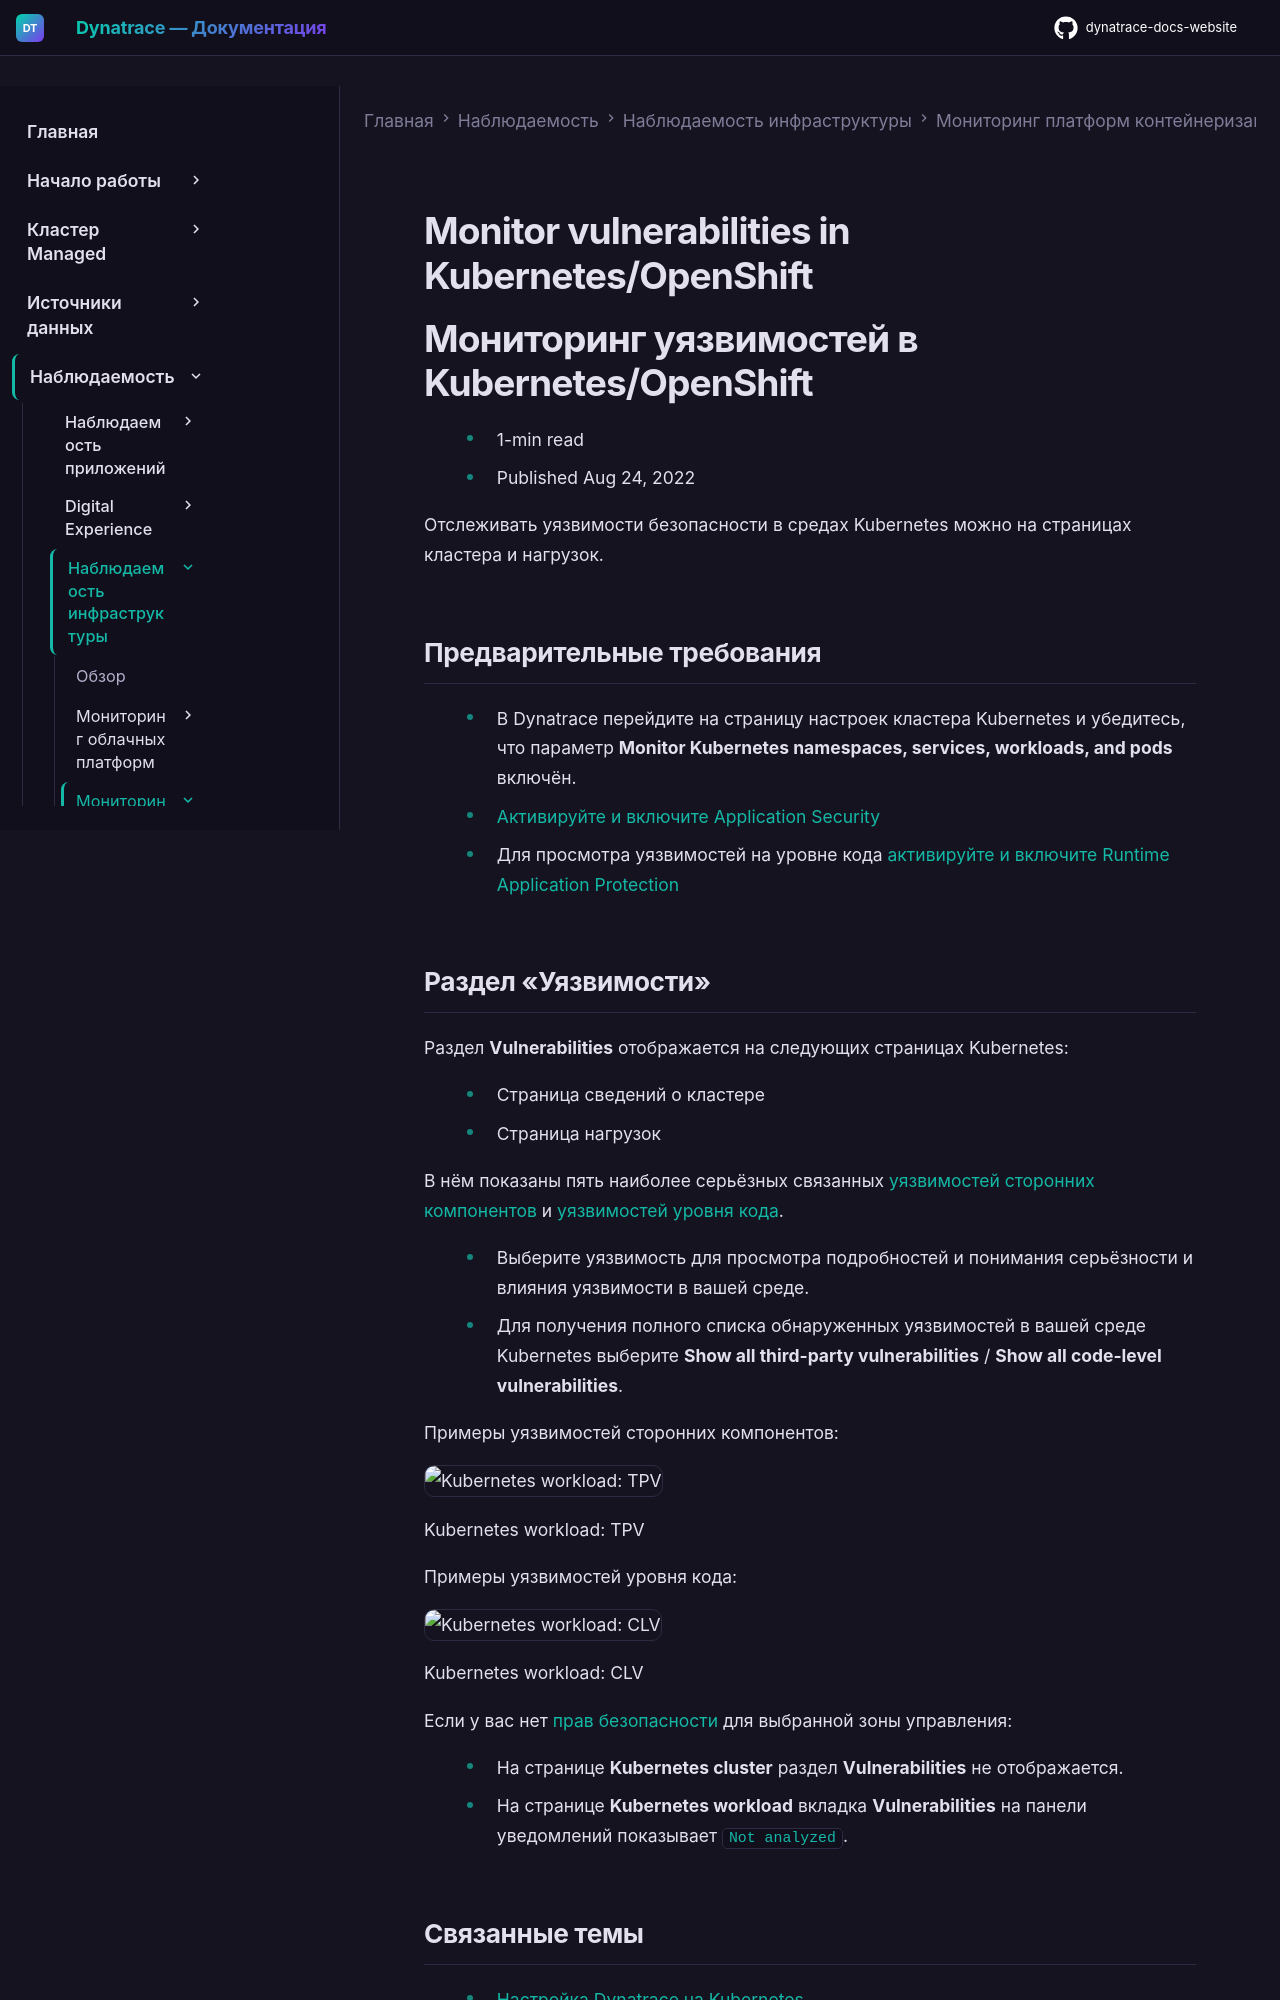

repository: Yerkebulan-Ardabayev/dynatrace-docs-website · page: managed-ru/observe/infrastructure-observability/container-platform-monitoring/kubernetes-monitoring/monitor-vulnerabilities-kubernetes/index.html · generator: mkdocs

---
title: Мониторинг уязвимостей в Kubernetes/OpenShift
source: https://docs.dynatrace.com/managed/observe/infrastructure-observability/container-platform-monitoring/kubernetes-monitoring/monitor-vulnerabilities-kubernetes
scraped: 2026-05-12T12:07:37.263410
---

# Monitor vulnerabilities in Kubernetes/OpenShift

# Мониторинг уязвимостей в Kubernetes/OpenShift

* 1-min read
* Published Aug 24, 2022

Отслеживать уязвимости безопасности в средах Kubernetes можно на страницах кластера и нагрузок.

## Предварительные требования

* В Dynatrace перейдите на страницу настроек кластера Kubernetes и убедитесь, что параметр **Monitor Kubernetes namespaces, services, workloads, and pods** включён.
* [Активируйте и включите Application Security](/managed/secure/application-security "Access the Dynatrace Application Security functionalities.")
* Для просмотра уязвимостей на уровне кода [активируйте и включите Runtime Application Protection](/managed/secure/application-security/application-protection "Set up and configure Dynatrace Runtime Application Protection to monitor attacks and attack-generated code-level vulnerabilities.")

## Раздел «Уязвимости»

Раздел **Vulnerabilities** отображается на следующих страницах Kubernetes:

* Страница сведений о кластере
* Страница нагрузок

В нём показаны пять наиболее серьёзных связанных [уязвимостей сторонних компонентов](/managed/secure/application-security/vulnerability-analytics/third-party-vulnerabilities/manage-third-party-vulnerabilities "Monitor the security issues of your third-party libraries.") и [уязвимостей уровня кода](/managed/secure/application-security/vulnerability-analytics/code-level-vulnerabilities/manage-code-level-vulnerabilities "Monitor the code-level vulnerabilities in your environment.").

* Выберите уязвимость для просмотра подробностей и понимания серьёзности и влияния уязвимости в вашей среде.
* Для получения полного списка обнаруженных уязвимостей в вашей среде Kubernetes выберите **Show all third-party vulnerabilities** / **Show all code-level vulnerabilities**.

Примеры уязвимостей сторонних компонентов:

![Kubernetes workload: TPV](https://dt-cdn.net/images/workload-tpv-766-510d3cb4aa.png)

Kubernetes workload: TPV

Примеры уязвимостей уровня кода:

![Kubernetes workload: CLV](https://dt-cdn.net/images/workload-clv-767-ba23d97d54.png)

Kubernetes workload: CLV

Если у вас нет [прав безопасности](/managed/secure/application-security#permissions "Access the Dynatrace Application Security functionalities.") для выбранной зоны управления:

* На странице **Kubernetes cluster** раздел **Vulnerabilities** не отображается.
* На странице **Kubernetes workload** вкладка **Vulnerabilities** на панели уведомлений показывает `Not analyzed`.
